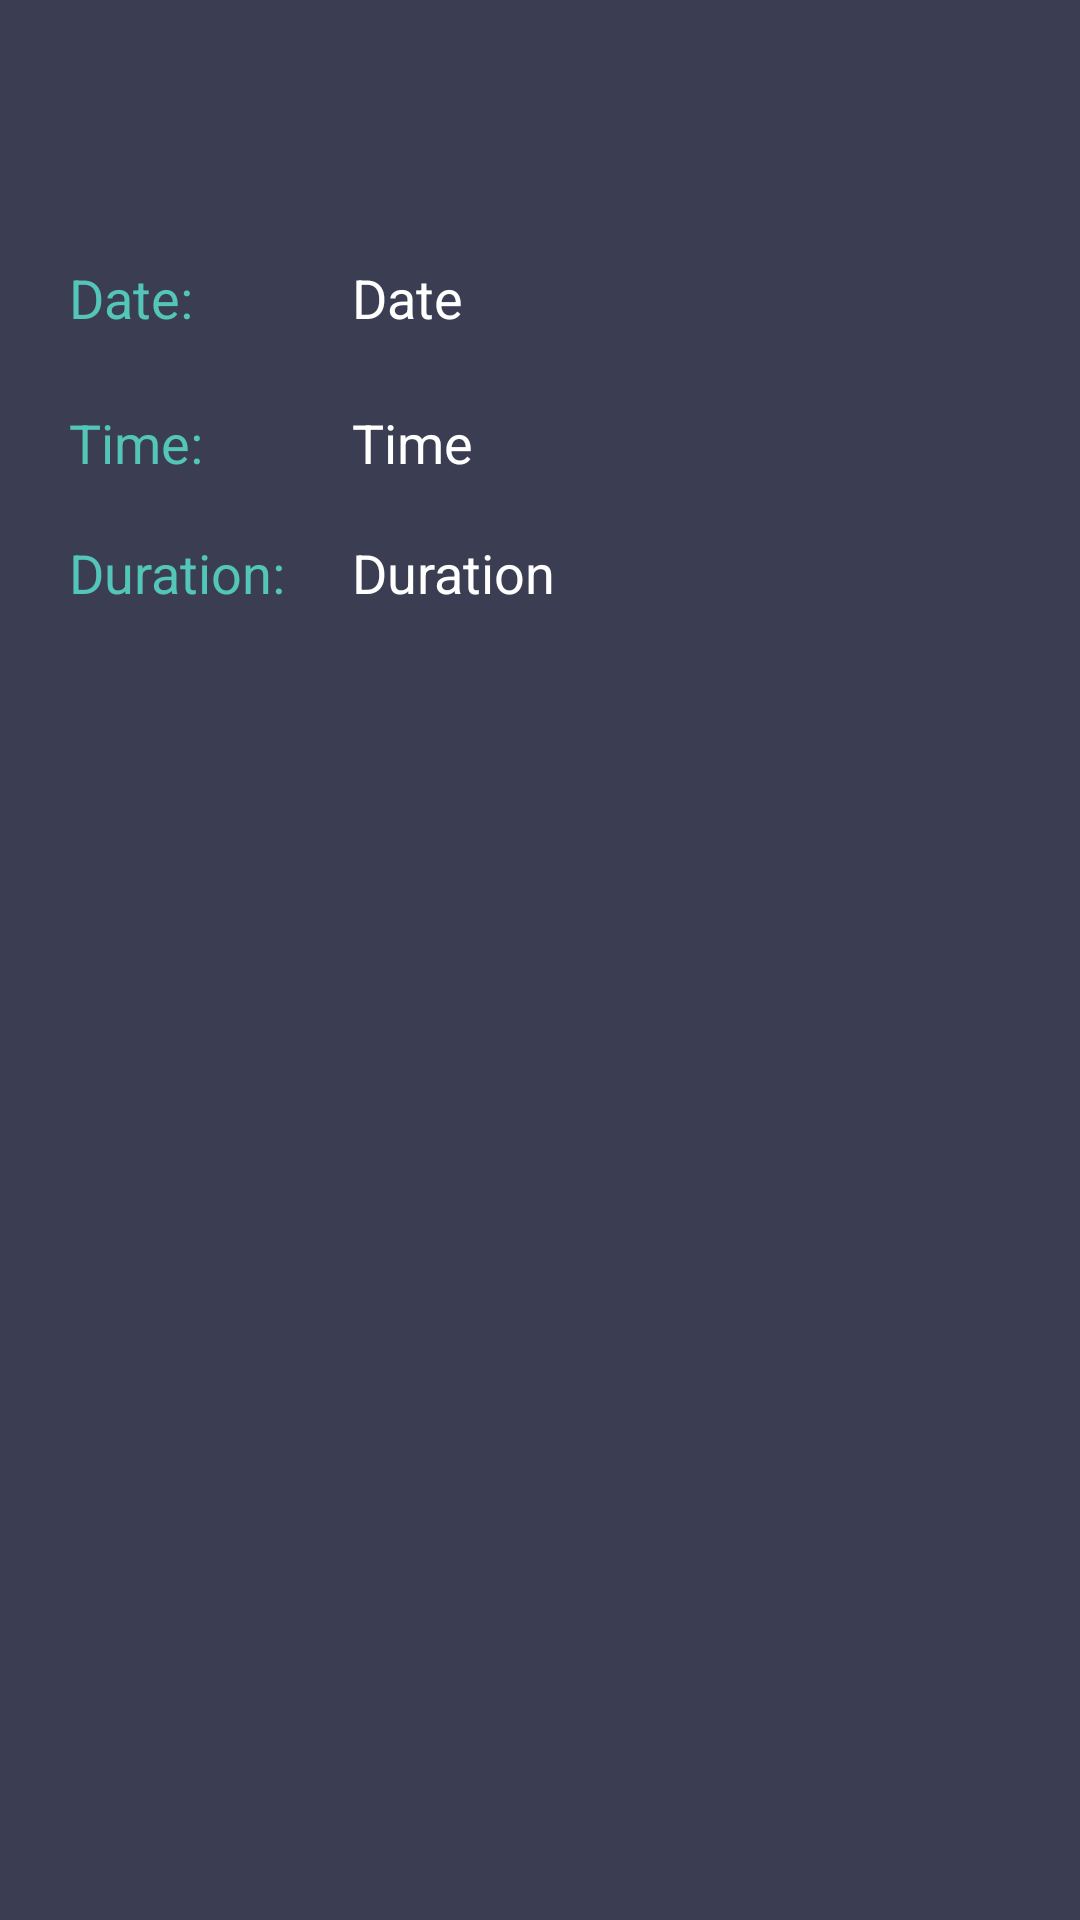

This screen was rendered from an Android layout file. Write that file and the resources it references.
<!-- AndroidManifest.xml: application theme AppTheme -->
<!-- res/layout/listviewdatalayout.xml -->
<?xml version="1.0" encoding="utf-8"?>
<RelativeLayout xmlns:android="http://schemas.android.com/apk/res/android"
android:orientation="vertical"
android:layout_width="match_parent"
android:layout_height="match_parent">
<TextView
    android:id="@+id/textView1"
    android:layout_width="wrap_content"
    android:layout_height="wrap_content"
    android:text="Date: "
    android:textAppearance="?android:attr/textAppearanceMedium"
    android:textColor="#53c5b9"
    android:layout_marginLeft="23dp"
    android:layout_marginStart="23dp"
    android:layout_marginTop="87dp"
    android:layout_alignParentTop="true"
    android:layout_alignParentLeft="true"
    android:layout_alignParentStart="true" />

<TextView
    android:id="@+id/textViewDATE"
    android:layout_width="wrap_content"
    android:layout_height="wrap_content"
    android:text="Date"
    android:textAppearance="?android:attr/textAppearanceMedium"
    android:textColor="#FFFFFF"
    android:layout_alignBaseline="@+id/textView1"
    android:layout_alignBottom="@+id/textView1"
    android:layout_alignLeft="@+id/textViewDURATION"
    android:layout_alignStart="@+id/textViewDURATION" />

<TextView
    android:id="@+id/textView2"
    android:layout_width="wrap_content"
    android:layout_height="wrap_content"
    android:text="Time: "
    android:textAppearance="?android:attr/textAppearanceMedium"
    android:textColor="#53c5b9"
    android:layout_marginTop="24dp"
    android:layout_below="@+id/textView1"
    android:layout_alignLeft="@+id/textView1"
    android:layout_alignStart="@+id/textView1" />

<TextView
    android:id="@+id/textViewTIME"
    android:layout_width="wrap_content"
    android:layout_height="wrap_content"
    android:text="Time"
    android:textAppearance="?android:attr/textAppearanceMedium"
    android:textColor="#FFFFFF"
    android:layout_alignBaseline="@+id/textView2"
    android:layout_alignBottom="@+id/textView2"
    android:layout_alignLeft="@+id/textViewDATE"
    android:layout_alignStart="@+id/textViewDATE" />

<TextView
    android:id="@+id/textView3"
    android:layout_width="wrap_content"
    android:layout_height="wrap_content"
    android:text="Duration: "
    android:textAppearance="?android:attr/textAppearanceMedium"
    android:textColor="#53c5b9"
    android:layout_marginTop="19dp"
    android:layout_below="@+id/textView2"
    android:layout_alignLeft="@+id/textView2"
    android:layout_alignStart="@+id/textView2" />

<TextView
    android:id="@+id/textViewDURATION"
    android:layout_width="wrap_content"
    android:layout_height="wrap_content"
    android:text="Duration"
    android:textAppearance="?android:attr/textAppearanceMedium"
    android:textColor="#FFFFFF"
    android:layout_marginLeft="18dp"
    android:layout_marginStart="18dp"
    android:layout_alignBaseline="@+id/textView3"
    android:layout_alignBottom="@+id/textView3"
    android:layout_toRightOf="@+id/textView3"
    android:layout_toEndOf="@+id/textView3" />

    <TextView
        android:id="@+id/textView5"
        android:layout_width="1dp"
        android:layout_height="1dp"
        android:layout_above="@+id/textViewDATE"
        android:layout_alignLeft="@+id/textView1"
        android:layout_alignStart="@+id/textView1"
        android:layout_marginBottom="18dp"
        android:text=""
        android:textAppearance="?android:attr/textAppearanceMedium"
        android:textColor="#484684" />

    <TextView
        android:id="@+id/textViewID"
        android:layout_width="10dp"
        android:layout_height="10dp"
        android:layout_alignLeft="@+id/textViewDATE"
        android:layout_alignStart="@+id/textViewDATE"
        android:layout_alignTop="@+id/textView5"
        android:text=""
        android:textAppearance="?android:attr/textAppearanceMedium"
        android:textColor="#484684" />

</RelativeLayout>
<!-- resources referenced by this layout -->
<resources>
  <style name="AppTheme" parent="Theme.AppCompat.Light">
          
          <item name="colorPrimary">@color/colorPrimary</item>
          <item name="colorPrimaryDark">@color/colorPrimaryDark</item>
          <item name="colorAccent">@color/colorAccent</item>
          <item name="android:textColorPrimary">@color/primary_text_material_dark</item>
          <item name="android:textColorPrimaryInverse">@color/colorAccent</item>
          <item name="android:colorBackground">@color/colorPrimary</item>
          <item name="android:colorForeground">@color/foreground_material_dark</item>
      </style>
  <color name="colorPrimary">#3b3e52</color>
  <color name="colorPrimaryDark">#3b3e52</color>
  <color name="colorAccent">#53c5b9</color>
  <color name="primary_text_material_dark">#ffffff</color>
  <color name="foreground_material_dark">#3b3e52</color>
</resources>
